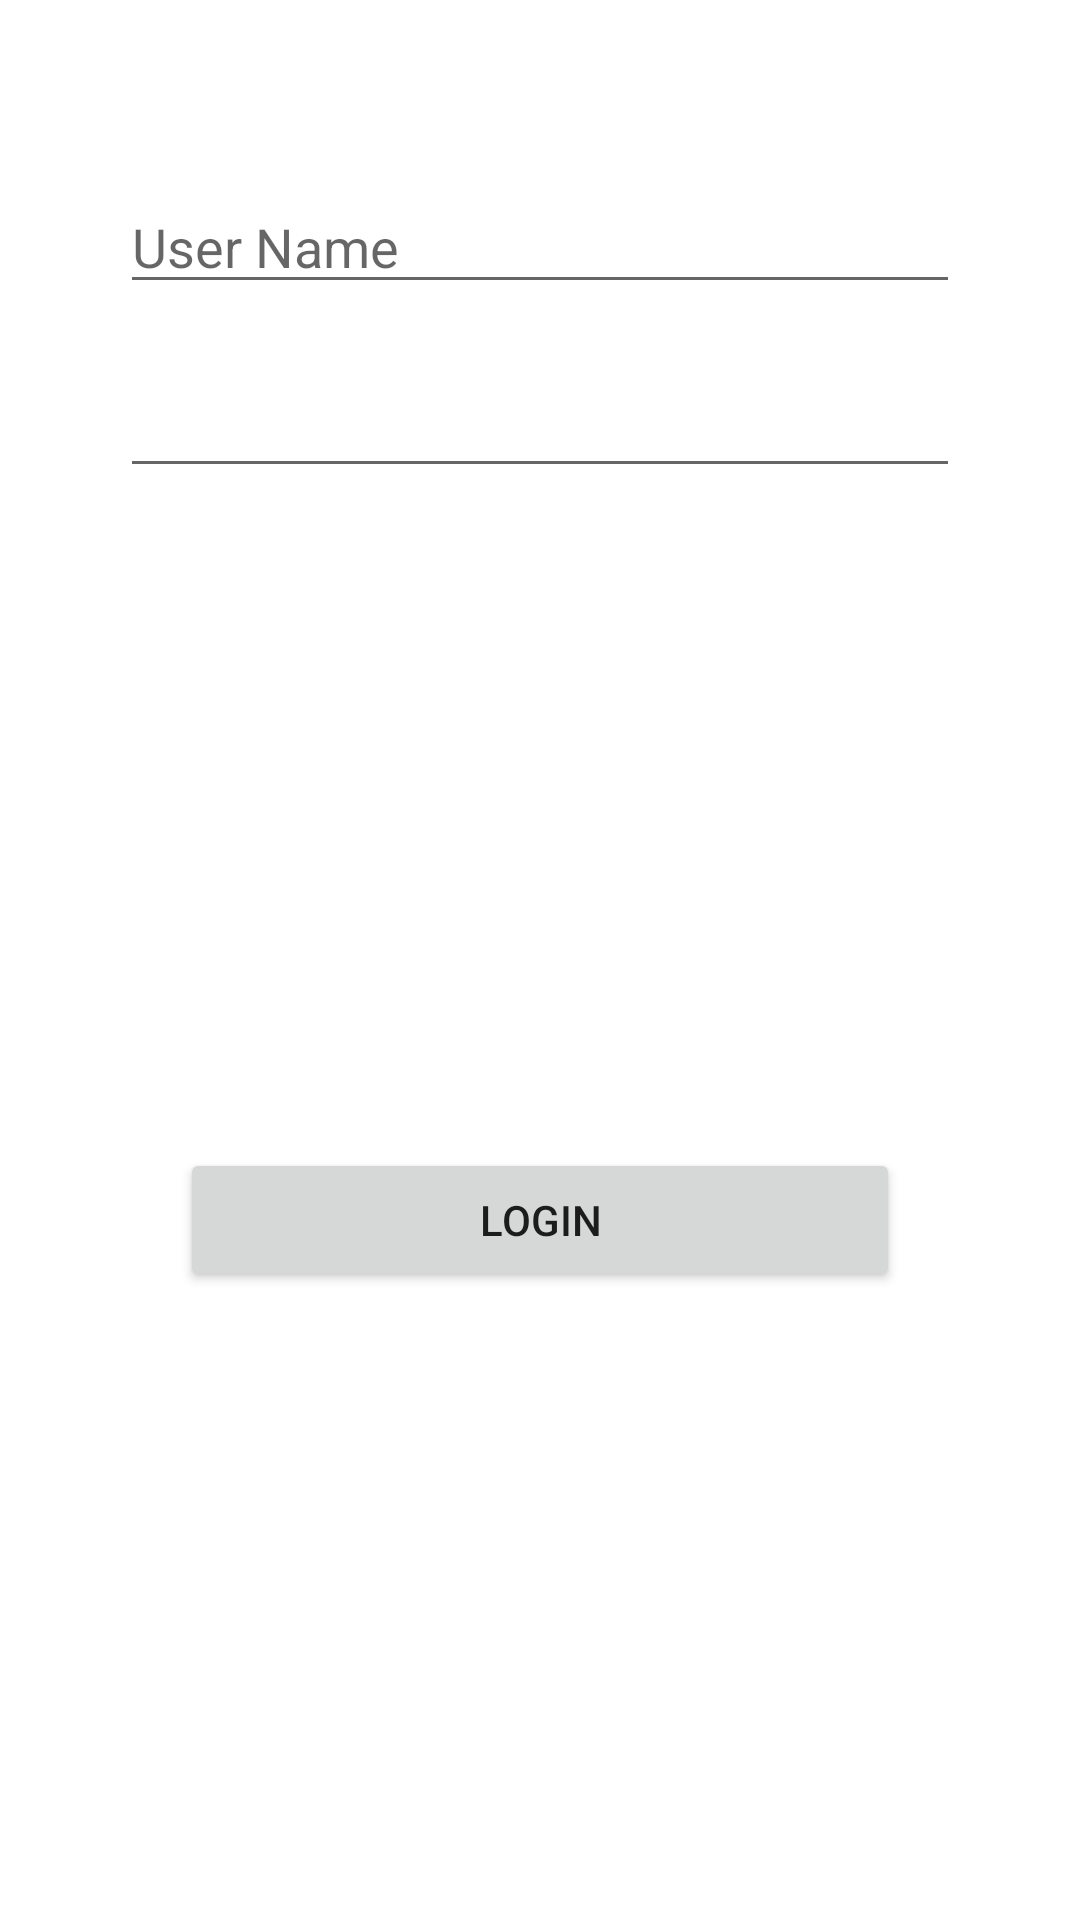

This screen was rendered from an Android layout file. Write that file and the resources it references.
<!-- AndroidManifest.xml: application theme Theme.Techtrainingcampclient25 -->
<!-- res/layout/activity_login.xml -->
<?xml version="1.0" encoding="utf-8"?>
<androidx.constraintlayout.widget.ConstraintLayout xmlns:android="http://schemas.android.com/apk/res/android"
    xmlns:app="http://schemas.android.com/apk/res-auto"
    xmlns:tools="http://schemas.android.com/tools"
    android:layout_width="match_parent"
    android:layout_height="match_parent"
    tools:context=".LoginActivity">

    <LinearLayout
        android:id="@+id/ll_body"
        android:layout_width="match_parent"
        android:layout_height="match_parent"
        android:background="#FFFFFF"
        android:gravity="center_horizontal"
        android:orientation="vertical"
        app:layout_constraintBottom_toBottomOf="parent"
        app:layout_constraintEnd_toEndOf="parent"
        app:layout_constraintStart_toStartOf="parent">


        <EditText
            android:id="@+id/editTextTextPersonName"
            android:layout_width="match_parent"
            android:layout_height="wrap_content"
            android:ems="10"
            android:inputType="textPersonName"
            android:hint="@string/user_name"
            android:layout_marginTop="60dp"
            android:layout_marginBottom="10dp"
            android:layout_marginLeft="40dp"
            android:layout_marginRight="40dp"
            />

        <EditText
            android:id="@+id/editTextTextPassword"
            android:layout_width="match_parent"
            android:layout_height="wrap_content"
            android:ems="10"
            android:inputType="textPassword"
            android:layout_marginTop="10dp"
            android:layout_marginBottom="20dp"
            android:layout_marginLeft="40dp"
            android:layout_marginRight="40dp"/>

        <Button
            android:id="@+id/button_login"
            android:layout_width="match_parent"
            android:layout_height="wrap_content"
            android:text="@string/login"
            android:layout_marginTop="200dp"
            android:layout_marginBottom="20dp"
            android:layout_marginLeft="60dp"
            android:layout_marginRight="60dp" />
    </LinearLayout>

</androidx.constraintlayout.widget.ConstraintLayout>
<!-- resources referenced by this layout -->
<resources>
  <string name="login">Login</string>
  <string name="user_name">User Name</string>
  <style name="Theme.Techtrainingcampclient25" parent="Theme.MaterialComponents.DayNight.DarkActionBar">
          
          <item name="colorPrimary">@color/purple_500</item>
          <item name="colorPrimaryVariant">@color/purple_700</item>
          <item name="colorOnPrimary">@color/white</item>
          
          <item name="colorSecondary">@color/teal_200</item>
          <item name="colorSecondaryVariant">@color/teal_700</item>
          <item name="colorOnSecondary">@color/black</item>
          
          <item name="android:statusBarColor" tools:targetApi="l">?attr/colorPrimaryVariant</item>
          
      </style>
  <!-- not gathered from this repository: default colours our renderer supplied (Android Studio template values) -->
  <color name="purple_500">#FF6200EE</color>
  <color name="purple_700">#FF3700B3</color>
  <color name="teal_200">#FF03DAC5</color>
  <color name="teal_700">#FF018786</color>
  <color name="black">#FF000000</color>
  <color name="white">#FFFFFFFF</color>
</resources>
